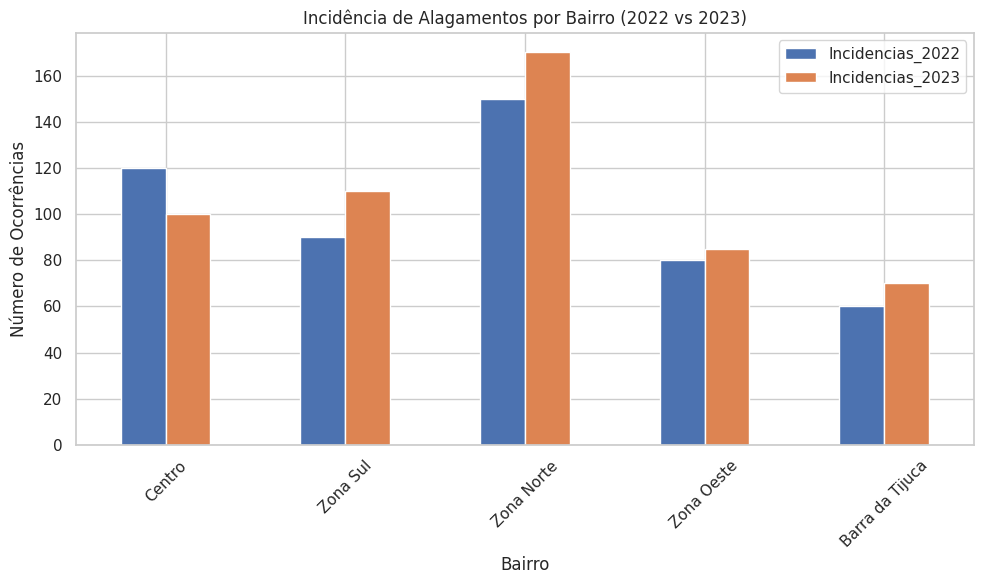

The matplotlib source for this figure:
# Análise de Dados sobre Alagamentos no Rio de Janeiro
# ----------------------------------------------------
# Este script utiliza pandas, numpy, matplotlib e seaborn para analisar dados
# sobre alagamentos em bairros do Rio de Janeiro.

import pandas as pd
import numpy as np
import matplotlib.pyplot as plt
import seaborn as sns

# Configurações de visualização
sns.set(style='whitegrid')
plt.rcParams['figure.figsize'] = (10, 6)

# Dados fictícios
data = {
    'Bairro': ['Centro', 'Zona Sul', 'Zona Norte', 'Zona Oeste', 'Barra da Tijuca'],
    'Incidencias_2022': [120, 90, 150, 80, 60],
    'Incidencias_2023': [100, 110, 170, 85, 70],
    'Media_Pluviometrica_mm': [130, 145, 160, 120, 110]
}

# Criar DataFrame
df = pd.DataFrame(data)

# Mostrar o DataFrame
print("Dados de Alagamentos:")
print(df)

# Estatísticas descritivas
print("\nEstatísticas Descritivas:")
print(df.describe())

# Visualização das ocorrências por bairro
df.set_index('Bairro')[['Incidencias_2022', 'Incidencias_2023']].plot(kind='bar')
plt.title('Incidência de Alagamentos por Bairro (2022 vs 2023)')
plt.ylabel('Número de Ocorrências')
plt.xlabel('Bairro')
plt.xticks(rotation=45)
plt.tight_layout()
plt.show()

# Correlação entre pluviometria e alagamentos em 2023
correlation = df['Media_Pluviometrica_mm'].corr(df['Incidencias_2023'])
print(f"\nCorrelação entre chuva e alagamentos em 2023: {correlation:.2f}")
